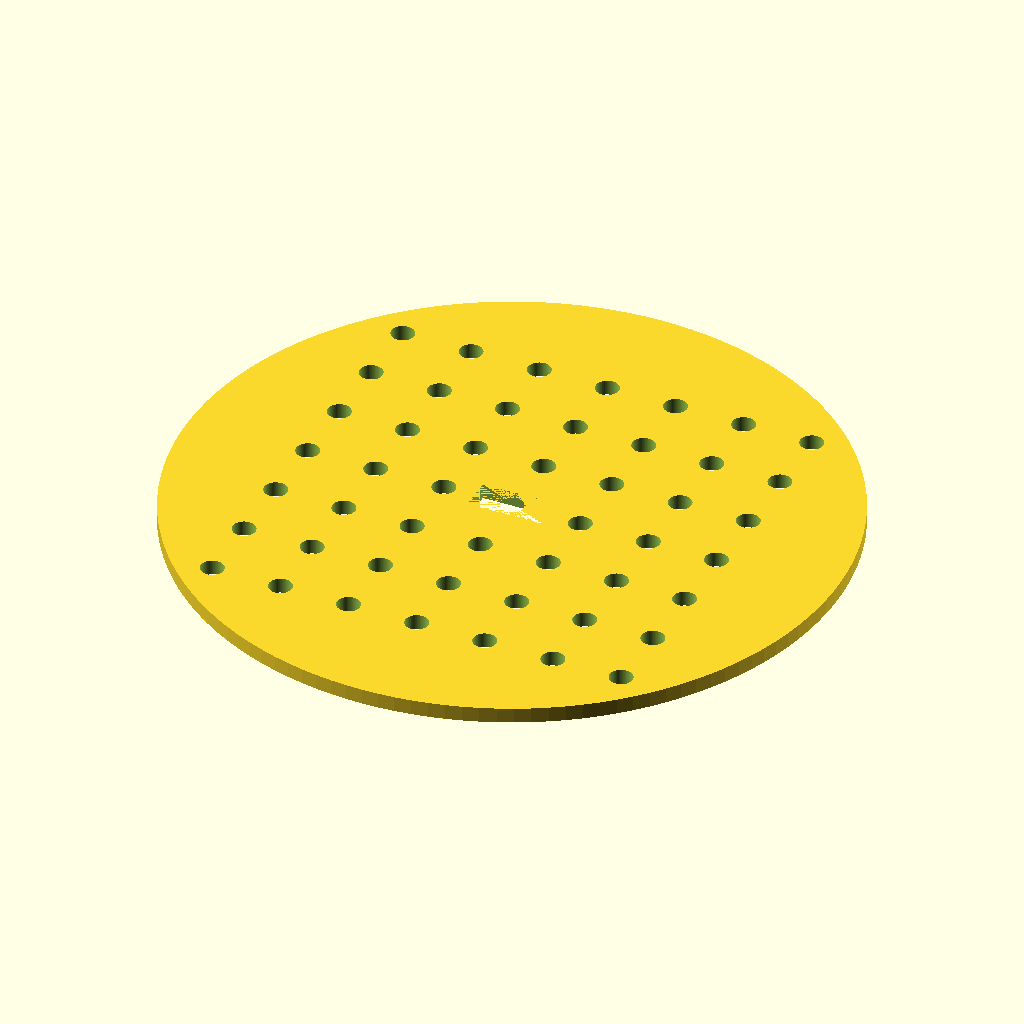
Cell 1: the model at its default parameters.
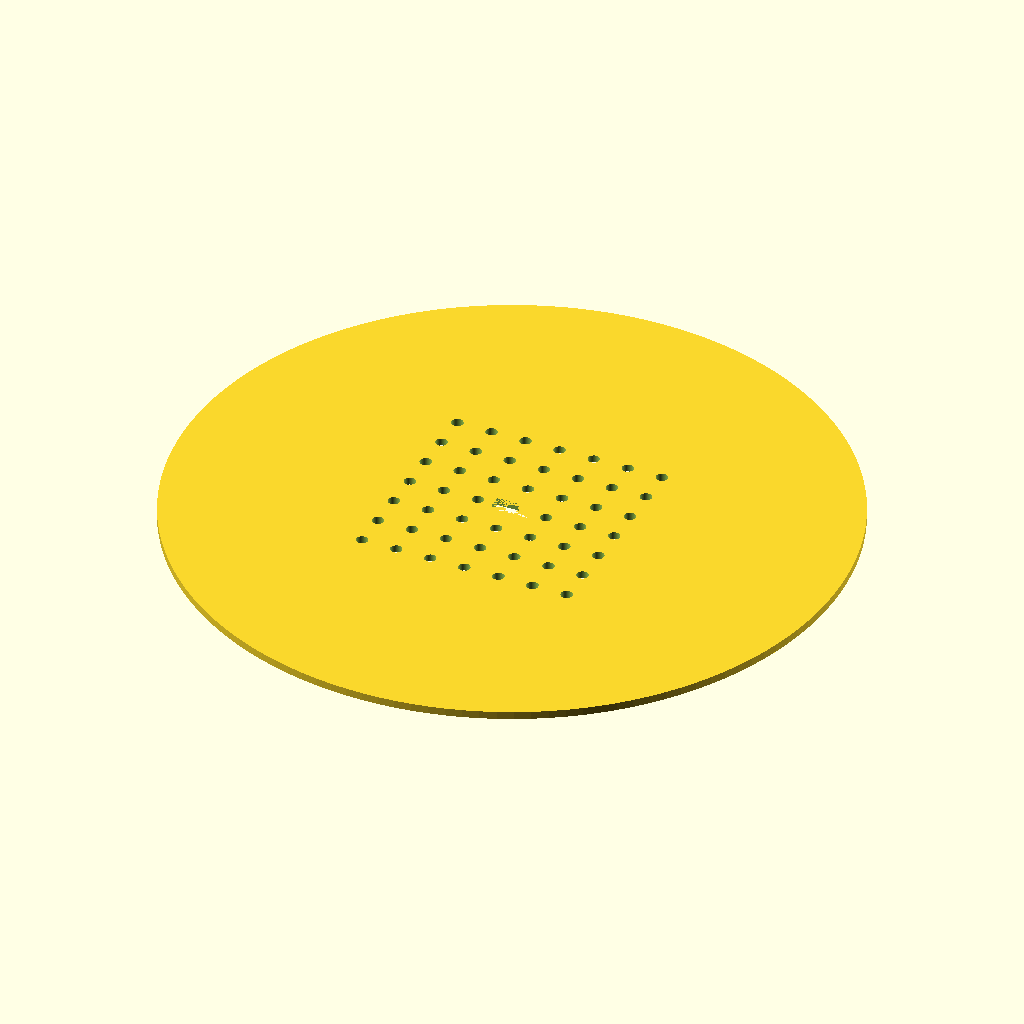
Cell 2: the same model with disc_d = 170.
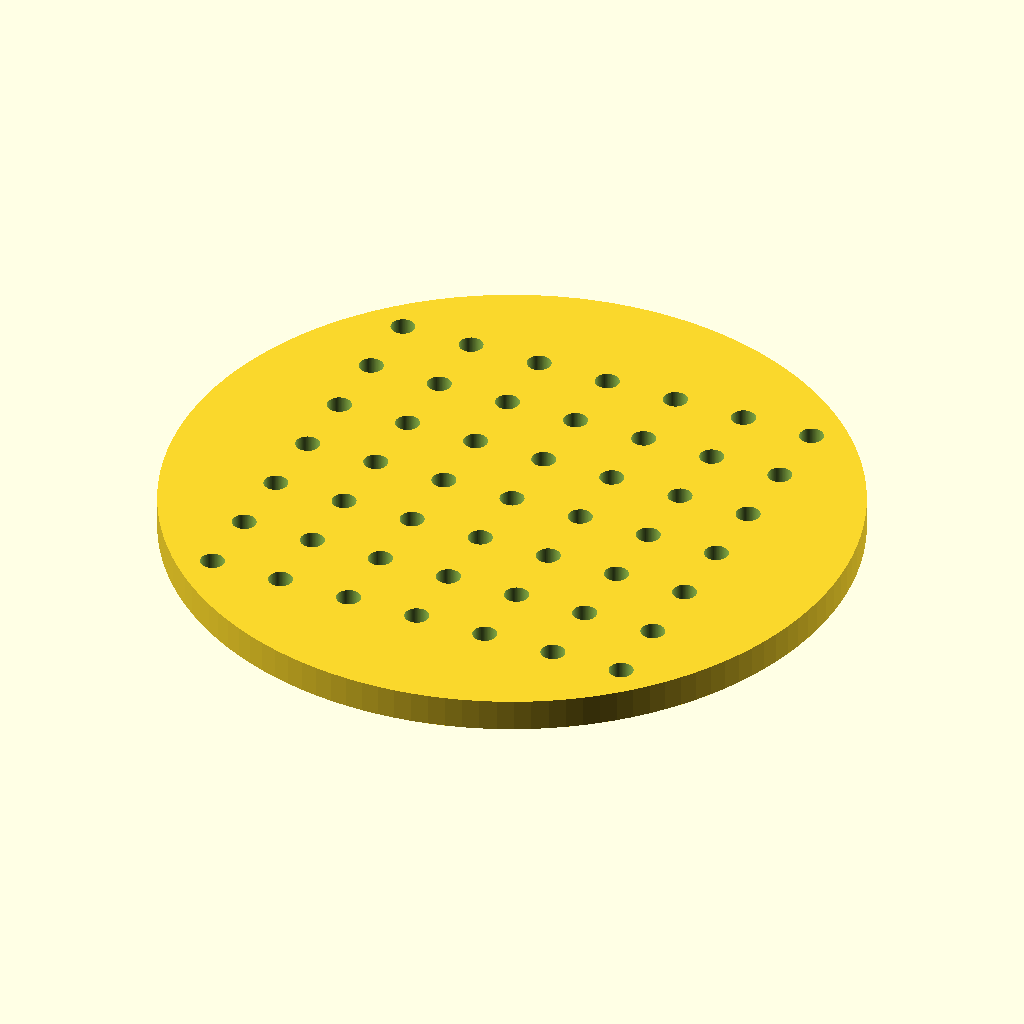
Cell 3: the same model with disc_h = 4.
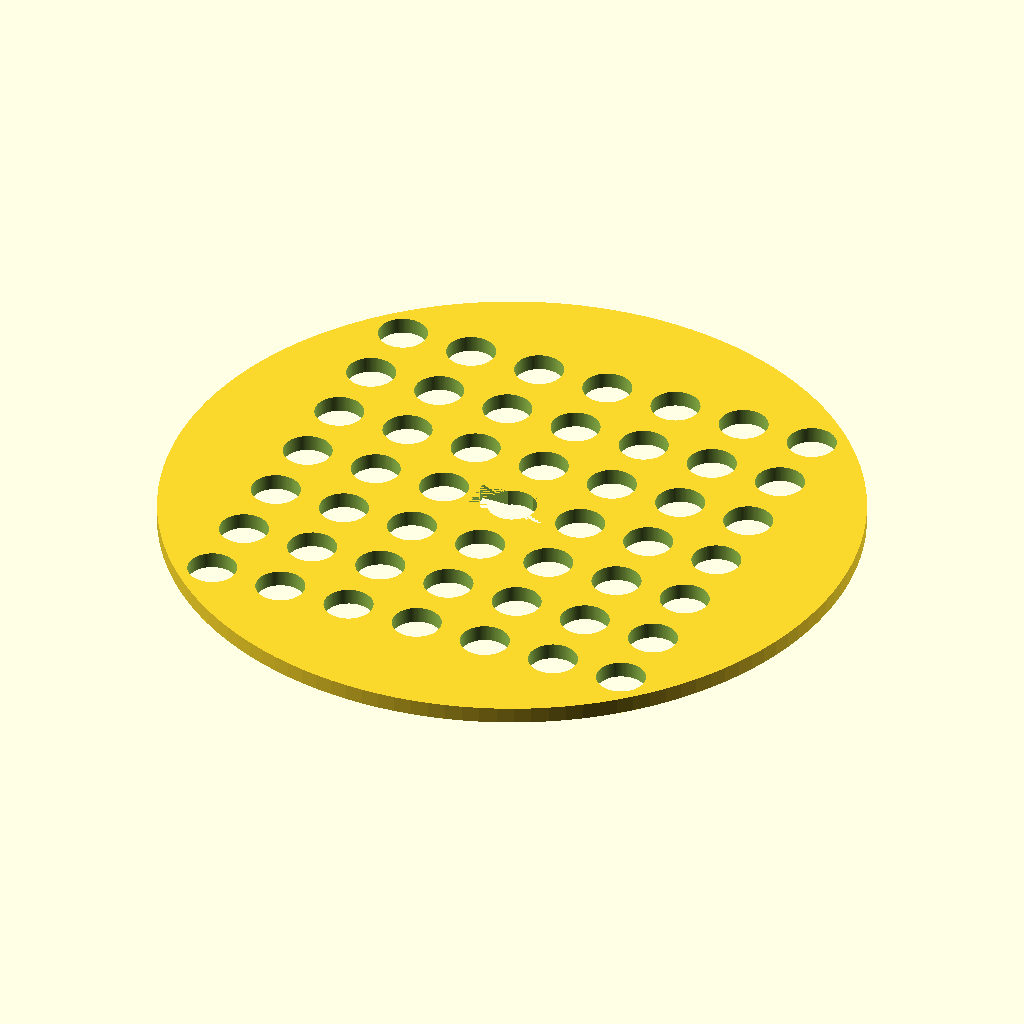
Cell 4: hole_d = 6 (everything else at default).
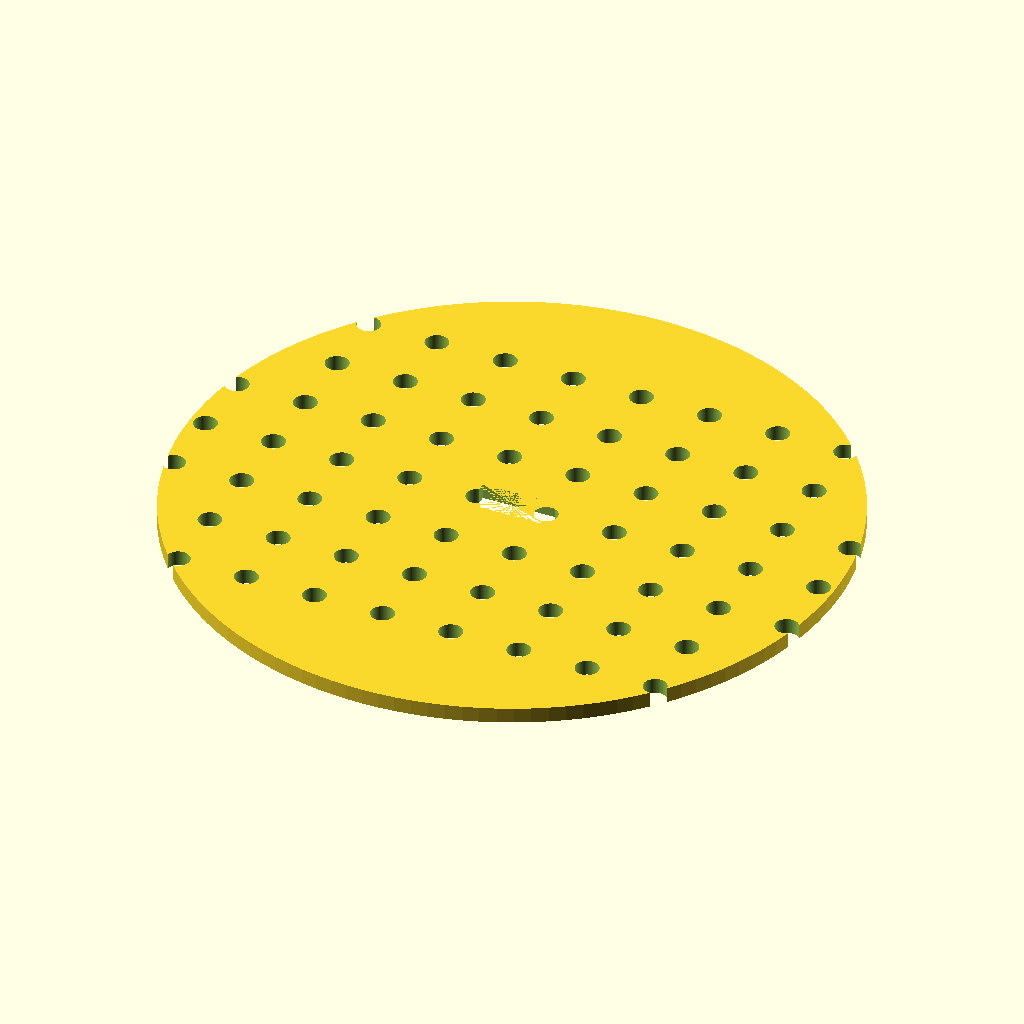
Cell 5 — hole_nx set to 14, the other parameters unchanged.
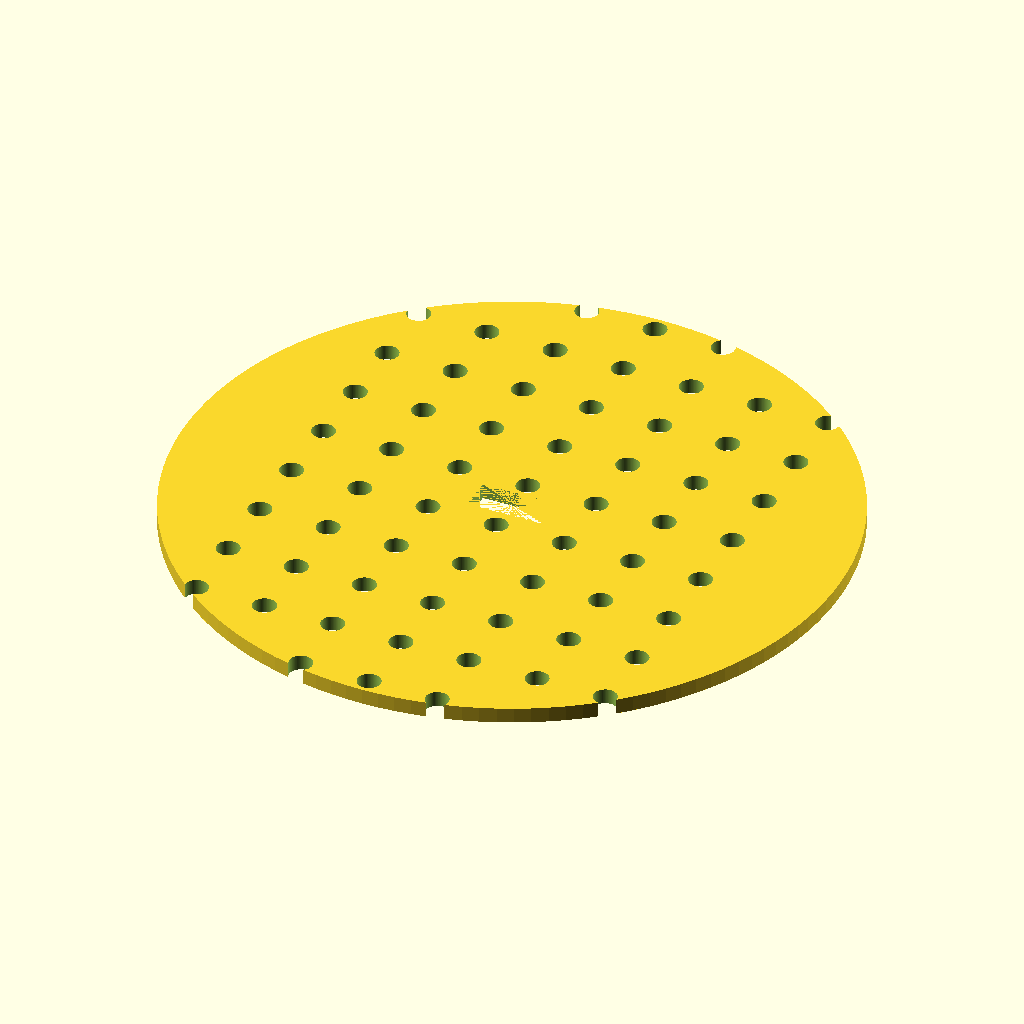
Cell 6: hole_ny = 14 (everything else at default).
All cells are drawn from the same view direction (rotation 55°, 0°, 25°, orthographic, colour scheme Cornfield), but the view is re-fitted for each cell, so position and scale can differ between cells as well as the parameter.
OpenSCAD source file bench/results/box-v10/code/tiiny_ATinyGreenCell_scadcoder-qwen3.5-9b-v10/seed_sowing_template_s0_a0.scad:
// Petri dish sowing template - flat disc with a 7x7 hole grid and a rim notch for orientation.
// Units: mm. Print orientation: flat on bed, z = 0 upward.

// ---------- Parameters ----------
disc_d        = 85;    // disc outer diameter
disc_h        = 2;     // disc thickness (Z)
hole_d        = 3;     // through-hole diameter
hole_nx       = 7;     // holes along X
hole_ny       = 7;     // holes along Y
hole_pitch    = 9;     // centre-to-centre spacing (X and Y)
notch_w       = 10;    // notch width along X
notch_d       = 4;     // notch depth into rim along Y
eps           = 0.5;   // cutter overshoot past faces

$fn = 128;             // smoothness of curved shapes

// ---------- Derived ----------
grid_x0 = -(hole_nx - 1) * hole_pitch / 2;  // first hole X (-27)
grid_y0 = -(hole_ny - 1) * hole_pitch / 2;  // first hole Y (-27)
rim_t   = 2;                               // assumed rim thickness under the disc

// ---------- Model ----------
difference() {
    // Main disc, centred in XY, resting on z = 0
    cylinder(d = disc_d, h = disc_h);

    // 7 x 7 through-hole grid
    for (i = [0 : hole_nx - 1])
        for (j = [0 : hole_ny - 1])
            translate([grid_x0 + i * hole_pitch,
                       grid_y0 + j * hole_pitch,
                       -eps])
                cylinder(d = hole_d, h = disc_h + 2 * eps);

    // Rectangular orientation notch on the +Y rim side, centred on Y
    translate([-notch_w / 2,
               rim_t - notch_d,
               -eps])
        cube([notch_w, notch_d + eps, rim_t + eps]);
}
Parameter table extracted from the source (name, type, default, range or options):
disc_d: number, default 85
disc_h: number, default 2
hole_d: number, default 3
hole_nx: number, default 7
hole_ny: number, default 7
hole_pitch: number, default 9
notch_w: number, default 10
notch_d: number, default 4
eps: number, default 0.5
rim_t: number, default 2
